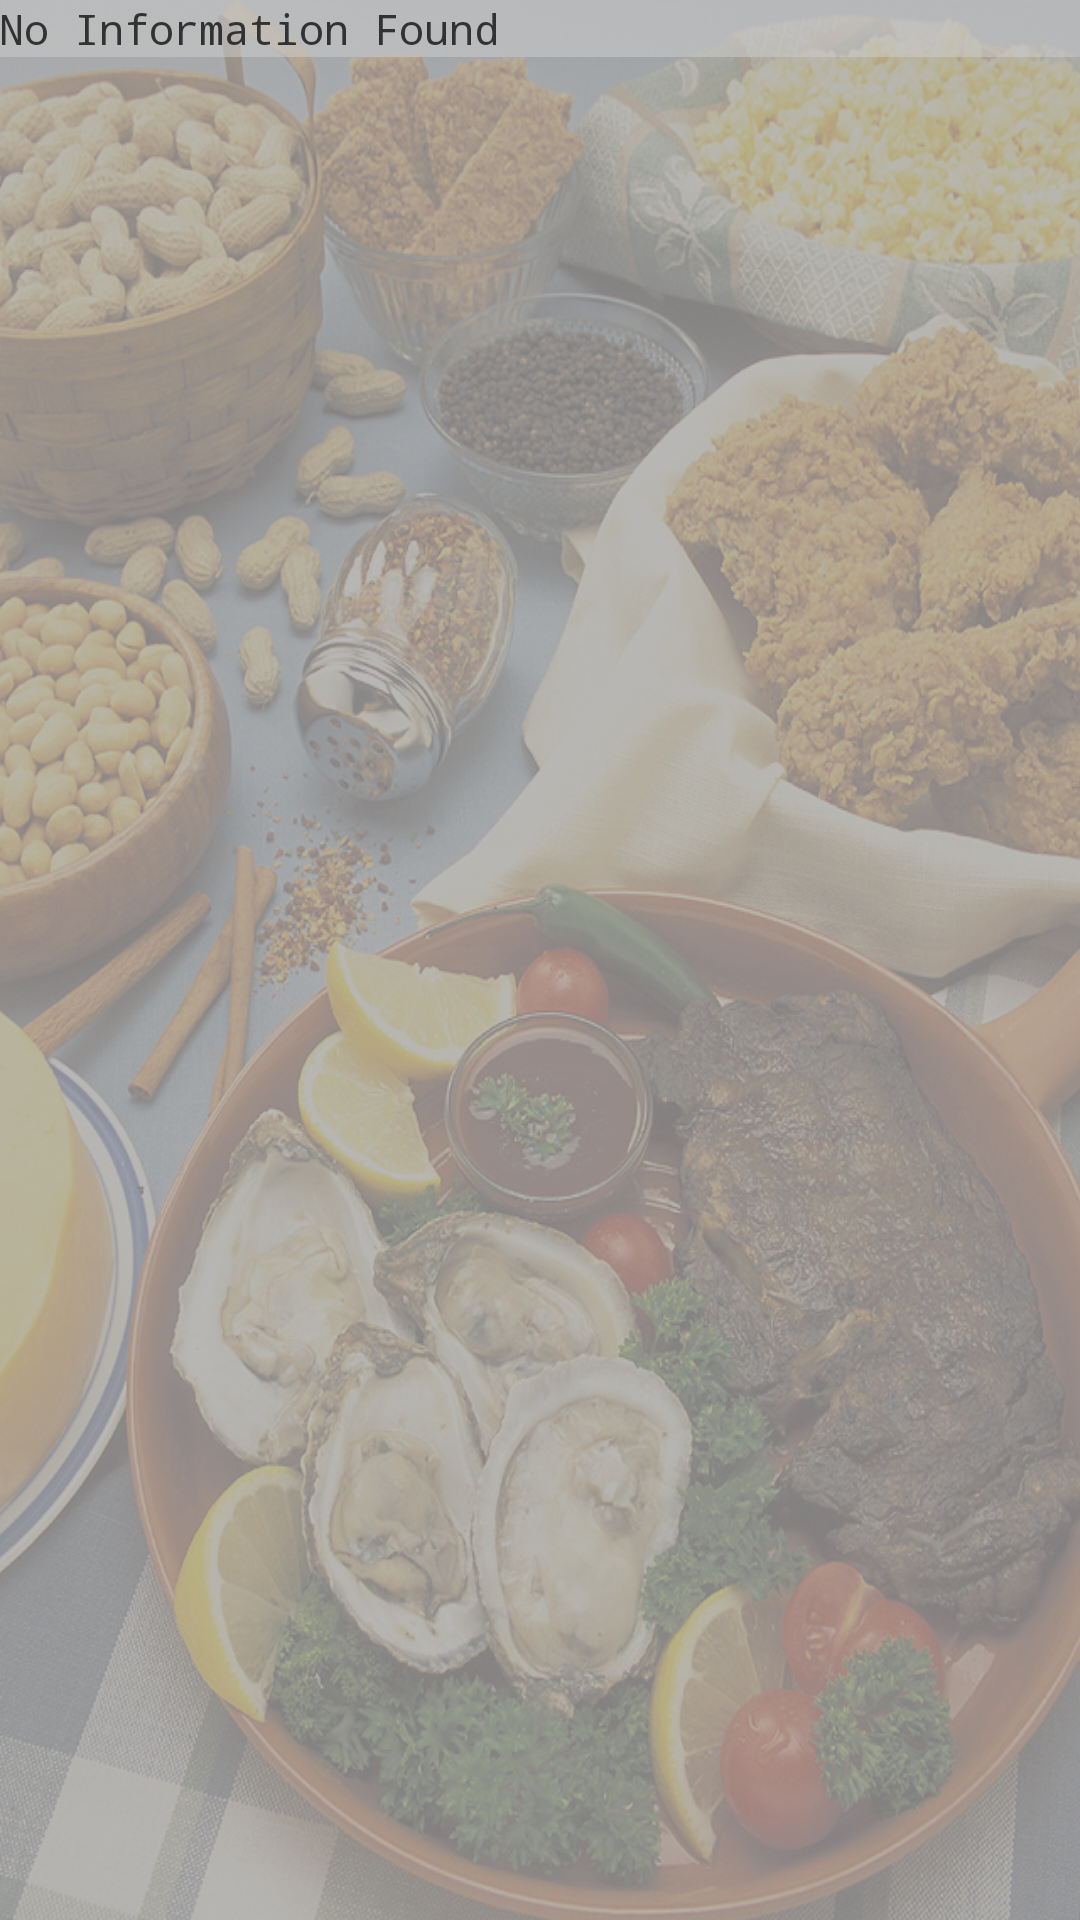

The Android layout XML behind this screen, and the referenced resources:
<!-- AndroidManifest.xml: application theme AppTheme -->
<!-- res/layout/activity_output.xml -->
<RelativeLayout xmlns:android="http://schemas.android.com/apk/res/android"
    xmlns:tools="http://schemas.android.com/tools"
      android:id="@+id/container"
    android:layout_width="match_parent"
    android:layout_height="match_parent"
    android:background="@drawable/bg"
    android:paddingBottom="@dimen/activity_vertical_margin"
    android:paddingLeft="@dimen/activity_horizontal_margin"
    android:paddingRight="@dimen/activity_horizontal_margin"
    android:paddingTop="@dimen/activity_vertical_margin"
    tools:context="example.what2eat.OutputActivity"
    tools:ignore="MergeRootFrame" >
    
<ScrollView
        android:layout_width="fill_parent"
        android:layout_height="fill_parent">
    <TextView
        android:id="@+id/output_report_text_view"
        android:typeface="monospace"
        android:layout_width="match_parent"
        android:layout_height="match_parent"
        android:layout_centerHorizontal="true"
        android:layout_centerVertical="true"
        android:background="#88cccccc"
        android:text="@string/output_report_text_view" />
</ScrollView>
    
</RelativeLayout>
<!-- resources referenced by this layout -->
<resources>
  <!-- drawable bg: png bitmap (drawable-xxxhdpi, 861097 bytes) -->
  <string name="output_report_text_view">No Information Found</string>
  <style name="AppTheme" parent="AppBaseTheme">
          
      </style>
  <style name="AppBaseTheme" parent="android:Theme.Light">
          
      </style>
</resources>
